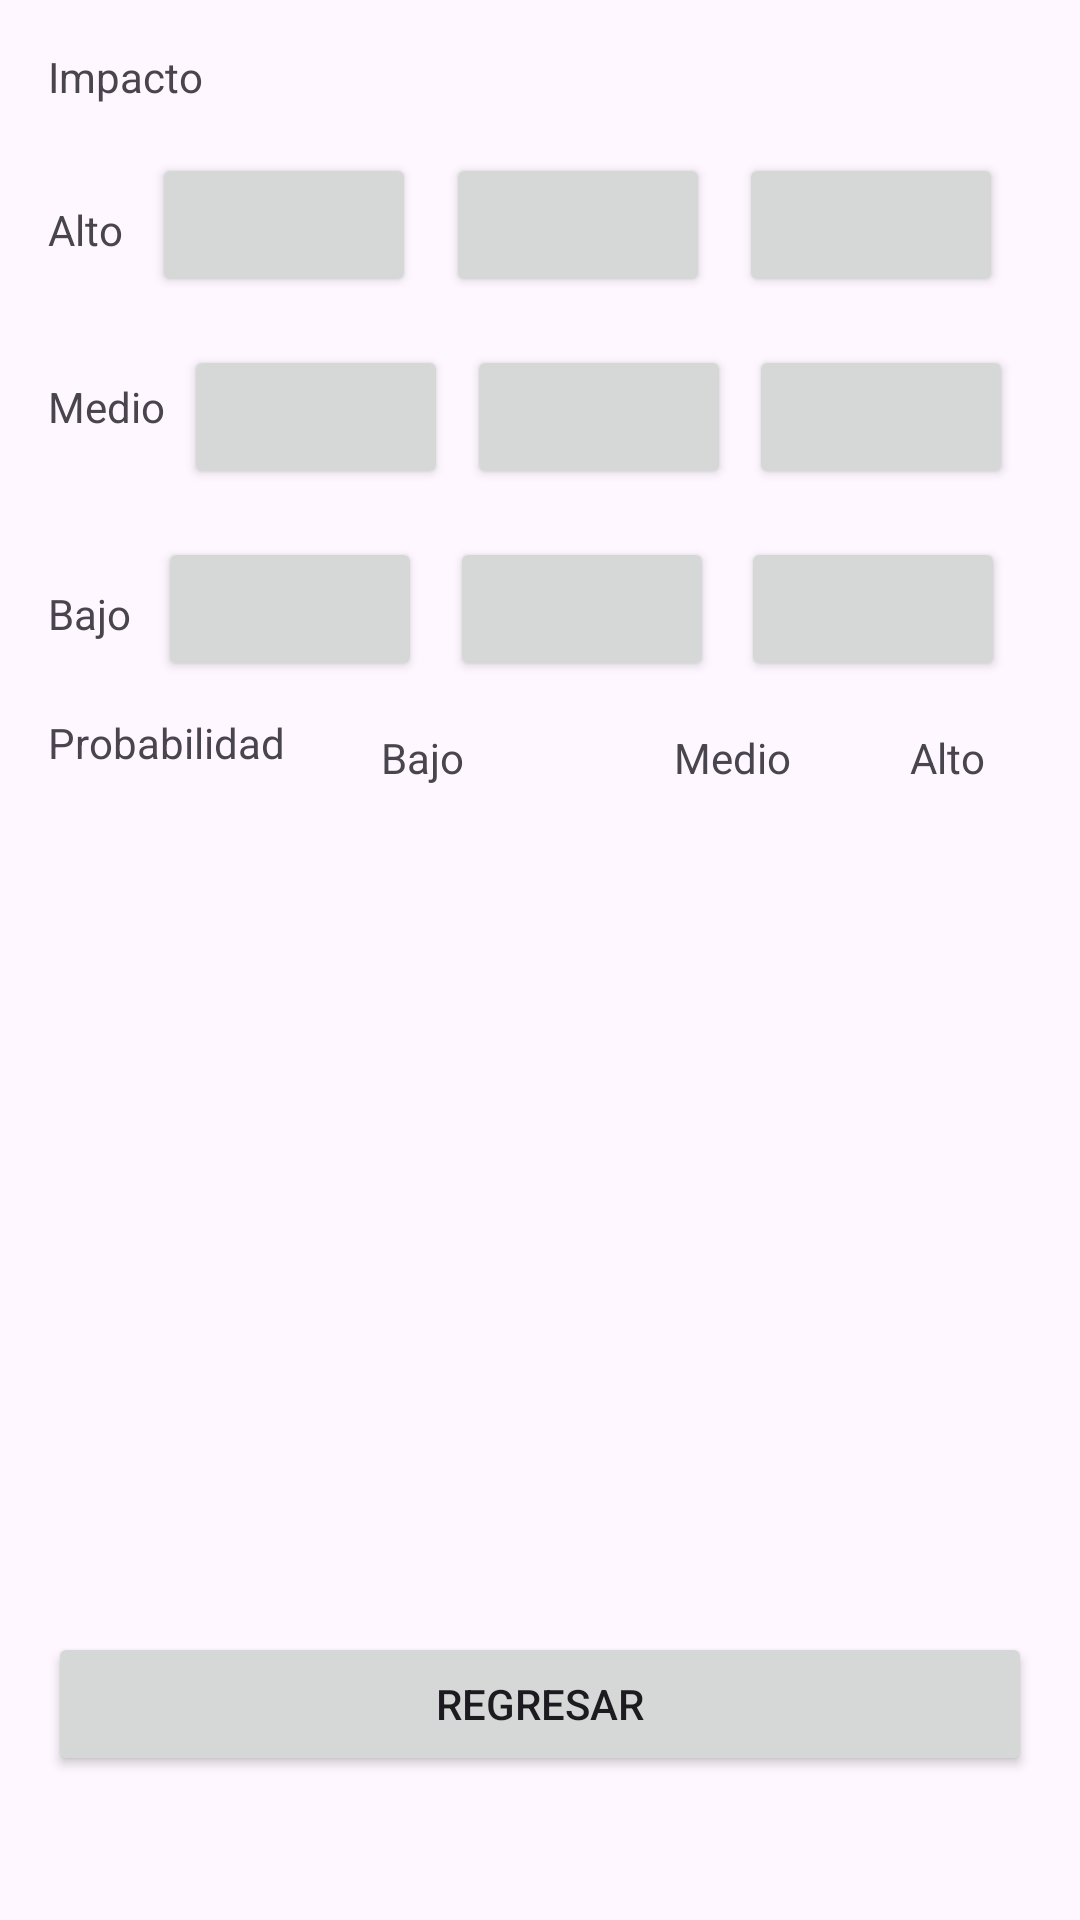

Here is an Android app screen rendered from its layout file. Give the layout XML and the strings, colors and styles it references.
<!-- AndroidManifest.xml: application theme Theme.ExamenParcial_AlexandeValverde -->
<!-- res/layout/fragment_mapa_calor.xml -->
<?xml version="1.0" encoding="utf-8"?>
<androidx.constraintlayout.widget.ConstraintLayout
    xmlns:android="http://schemas.android.com/apk/res/android"
    xmlns:app="http://schemas.android.com/apk/res-auto"
    xmlns:tools="http://schemas.android.com/tools"
    android:layout_width="match_parent"
    android:layout_height="match_parent"
    android:padding="16dp">


    <TextView
        android:id="@+id/txtnombre"
        android:layout_width="match_parent"
        android:layout_height="wrap_content"
        android:text="@string/impacto"
        app:layout_constraintEnd_toEndOf="parent"
        app:layout_constraintStart_toStartOf="parent"
        app:layout_constraintTop_toTopOf="parent" />

    <Button
        android:id="@+id/btn1"
        android:layout_width="wrap_content"
        android:layout_height="wrap_content"
        android:layout_marginTop="16dp"
        app:layout_constraintEnd_toStartOf="@id/btn2"
        app:layout_constraintStart_toEndOf="@+id/textView9"
        app:layout_constraintTop_toBottomOf="@id/txtnombre" />
    <Button
        android:id="@+id/btn2"
        android:layout_width="wrap_content"
        android:layout_height="wrap_content"
        android:layout_marginTop="16dp"
        app:layout_constraintTop_toBottomOf="@id/txtnombre"
        app:layout_constraintStart_toEndOf="@id/btn1"
        app:layout_constraintEnd_toStartOf="@id/btn3"
        />
    <Button
        android:id="@+id/btn3"
        android:layout_width="wrap_content"
        android:layout_height="wrap_content"
        android:layout_marginTop="16dp"
        app:layout_constraintTop_toBottomOf="@id/txtnombre"
        app:layout_constraintStart_toEndOf="@id/btn2"
        app:layout_constraintEnd_toEndOf="parent"
        />

    <Button
        android:id="@+id/btn4"
        android:layout_width="wrap_content"
        android:layout_height="wrap_content"
        android:layout_marginTop="16dp"
        app:layout_constraintEnd_toStartOf="@id/btn5"
        app:layout_constraintStart_toEndOf="@+id/textView10"
        app:layout_constraintTop_toBottomOf="@id/btn1" />

    <Button
        android:id="@+id/btn5"
        android:layout_width="wrap_content"
        android:layout_height="wrap_content"
        android:layout_marginTop="16dp"
        app:layout_constraintTop_toBottomOf="@id/btn2"
        app:layout_constraintStart_toEndOf="@id/btn4"
        app:layout_constraintEnd_toStartOf="@id/btn6" />

    <Button
        android:id="@+id/btn6"
        android:layout_width="wrap_content"
        android:layout_height="wrap_content"
        android:layout_marginTop="16dp"
        app:layout_constraintTop_toBottomOf="@id/btn3"
        app:layout_constraintStart_toEndOf="@id/btn5"
        app:layout_constraintEnd_toEndOf="parent" />

    <Button
        android:id="@+id/btn7"
        android:layout_width="wrap_content"
        android:layout_height="wrap_content"
        android:layout_marginTop="16dp"
        app:layout_constraintEnd_toStartOf="@id/btn8"
        app:layout_constraintStart_toEndOf="@+id/textView11"
        app:layout_constraintTop_toBottomOf="@id/btn4" />

    <Button
        android:id="@+id/btn8"
        android:layout_width="wrap_content"
        android:layout_height="wrap_content"
        android:layout_marginTop="16dp"
        app:layout_constraintTop_toBottomOf="@id/btn5"
        app:layout_constraintStart_toEndOf="@id/btn7"
        app:layout_constraintEnd_toStartOf="@id/btn9"/>

    <Button
        android:id="@+id/btn9"
        android:layout_width="wrap_content"
        android:layout_height="wrap_content"
        android:layout_marginTop="16dp"
        app:layout_constraintTop_toBottomOf="@id/btn6"
        app:layout_constraintStart_toEndOf="@id/btn8"
        app:layout_constraintEnd_toEndOf="parent"/>

    <Button
        android:id="@+id/btnVolver"
        android:layout_width="match_parent"
        android:layout_height="wrap_content"
        android:layout_marginBottom="32dp"
        android:text="@string/regresar"
        app:layout_constraintBottom_toBottomOf="parent"
        app:layout_constraintEnd_toEndOf="parent"
        app:layout_constraintStart_toStartOf="parent" />

    <TextView
        android:id="@+id/txtDescripcion"
        android:layout_width="match_parent"
        android:layout_height="wrap_content"
        android:layout_marginBottom="24dp"
        app:layout_constraintBottom_toTopOf="@+id/btnVolver"
        app:layout_constraintEnd_toEndOf="parent"
        app:layout_constraintStart_toStartOf="parent" />

    <TextView
        android:id="@+id/textView9"
        android:layout_width="wrap_content"
        android:layout_height="wrap_content"
        android:layout_marginTop="32dp"
        android:text="@string/alto"
        app:layout_constraintStart_toStartOf="parent"
        app:layout_constraintTop_toBottomOf="@+id/txtnombre" />

    <TextView
        android:id="@+id/textView10"
        android:layout_width="wrap_content"
        android:layout_height="wrap_content"
        android:layout_marginTop="40dp"
        android:text="@string/medio"
        app:layout_constraintStart_toStartOf="parent"
        app:layout_constraintTop_toBottomOf="@+id/textView9" />

    <TextView
        android:id="@+id/textView11"
        android:layout_width="wrap_content"
        android:layout_height="wrap_content"
        android:layout_marginTop="50dp"
        android:text="@string/bajo"
        app:layout_constraintStart_toStartOf="parent"
        app:layout_constraintTop_toBottomOf="@+id/textView10" />

    <TextView
        android:id="@+id/textView12"
        android:layout_width="wrap_content"
        android:layout_height="wrap_content"
        android:layout_marginStart="32dp"
        android:layout_marginTop="16dp"
        android:text="@string/bajo"
        app:layout_constraintStart_toEndOf="@+id/textView15"
        app:layout_constraintTop_toBottomOf="@+id/btn7" />

    <TextView
        android:id="@+id/textView13"
        android:layout_width="wrap_content"
        android:layout_height="wrap_content"
        android:layout_marginStart="70dp"
        android:layout_marginTop="16dp"
        android:text="@string/medio"
        app:layout_constraintStart_toEndOf="@+id/textView12"
        app:layout_constraintTop_toBottomOf="@+id/btn8" />

    <TextView
        android:id="@+id/textView14"
        android:layout_width="wrap_content"
        android:layout_height="wrap_content"
        android:layout_marginStart="24dp"
        android:layout_marginTop="16dp"
        android:text="@string/alto"
        app:layout_constraintEnd_toEndOf="parent"
        app:layout_constraintStart_toEndOf="@+id/textView13"
        app:layout_constraintTop_toBottomOf="@+id/btn9" />

    <TextView
        android:id="@+id/textView15"
        android:layout_width="wrap_content"
        android:layout_height="wrap_content"
        android:layout_marginTop="24dp"
        android:text="@string/probabilidad"
        app:layout_constraintStart_toStartOf="parent"
        app:layout_constraintTop_toBottomOf="@+id/textView11" />
</androidx.constraintlayout.widget.ConstraintLayout>
<!-- resources referenced by this layout -->
<resources>
  <string name="alto">Alto</string>
  <string name="bajo">Bajo</string>
  <string name="impacto">Impacto</string>
  <string name="medio">Medio</string>
  <string name="probabilidad">Probabilidad</string>
  <string name="regresar">Regresar</string>
  <style name="Theme.ExamenParcial_AlexandeValverde" parent="Base.Theme.ExamenParcial_AlexandeValverde" />
  <style name="Base.Theme.ExamenParcial_AlexandeValverde" parent="Theme.Material3.DayNight.NoActionBar">
          
          
      </style>
</resources>
